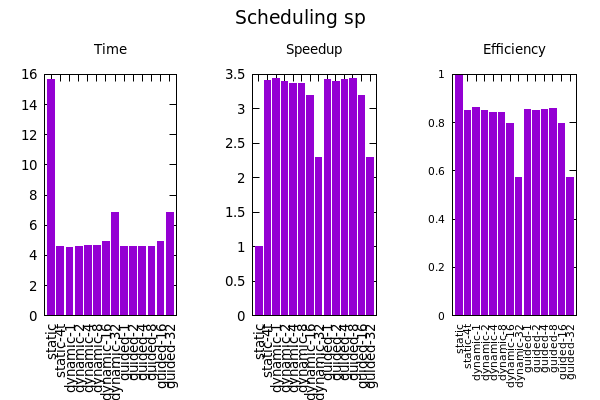

Source data for this figure (header and first rows):
scheduling, num_threads, run_time, speedup, efficiency
static, 1, 15.66, 1, 1
static, 4, 4.596, 3.408, .8518
dynamic_1, 4, 4.546, 3.445, .8612
dynamic_2, 4, 4.611, 3.396, .8491
dynamic_4, 4, 4.642, 3.374, .8434
dynamic_8, 4, 4.647, 3.37, .8425
dynamic_16, 4, 4.906, 3.192, .7980
dynamic_32, 4, 6.825, 2.295, .5736
guided_1, 4, 4.575, 3.423, .8557
guided_2, 4, 4.607, 3.399, .8498
guided_4, 4, 4.579, 3.42, .8550
guided_8, 4, 4.558, 3.436, .8589
guided_16, 4, 4.911, 3.189, .7972
guided_32, 4, 6.813, 2.299, .5746
